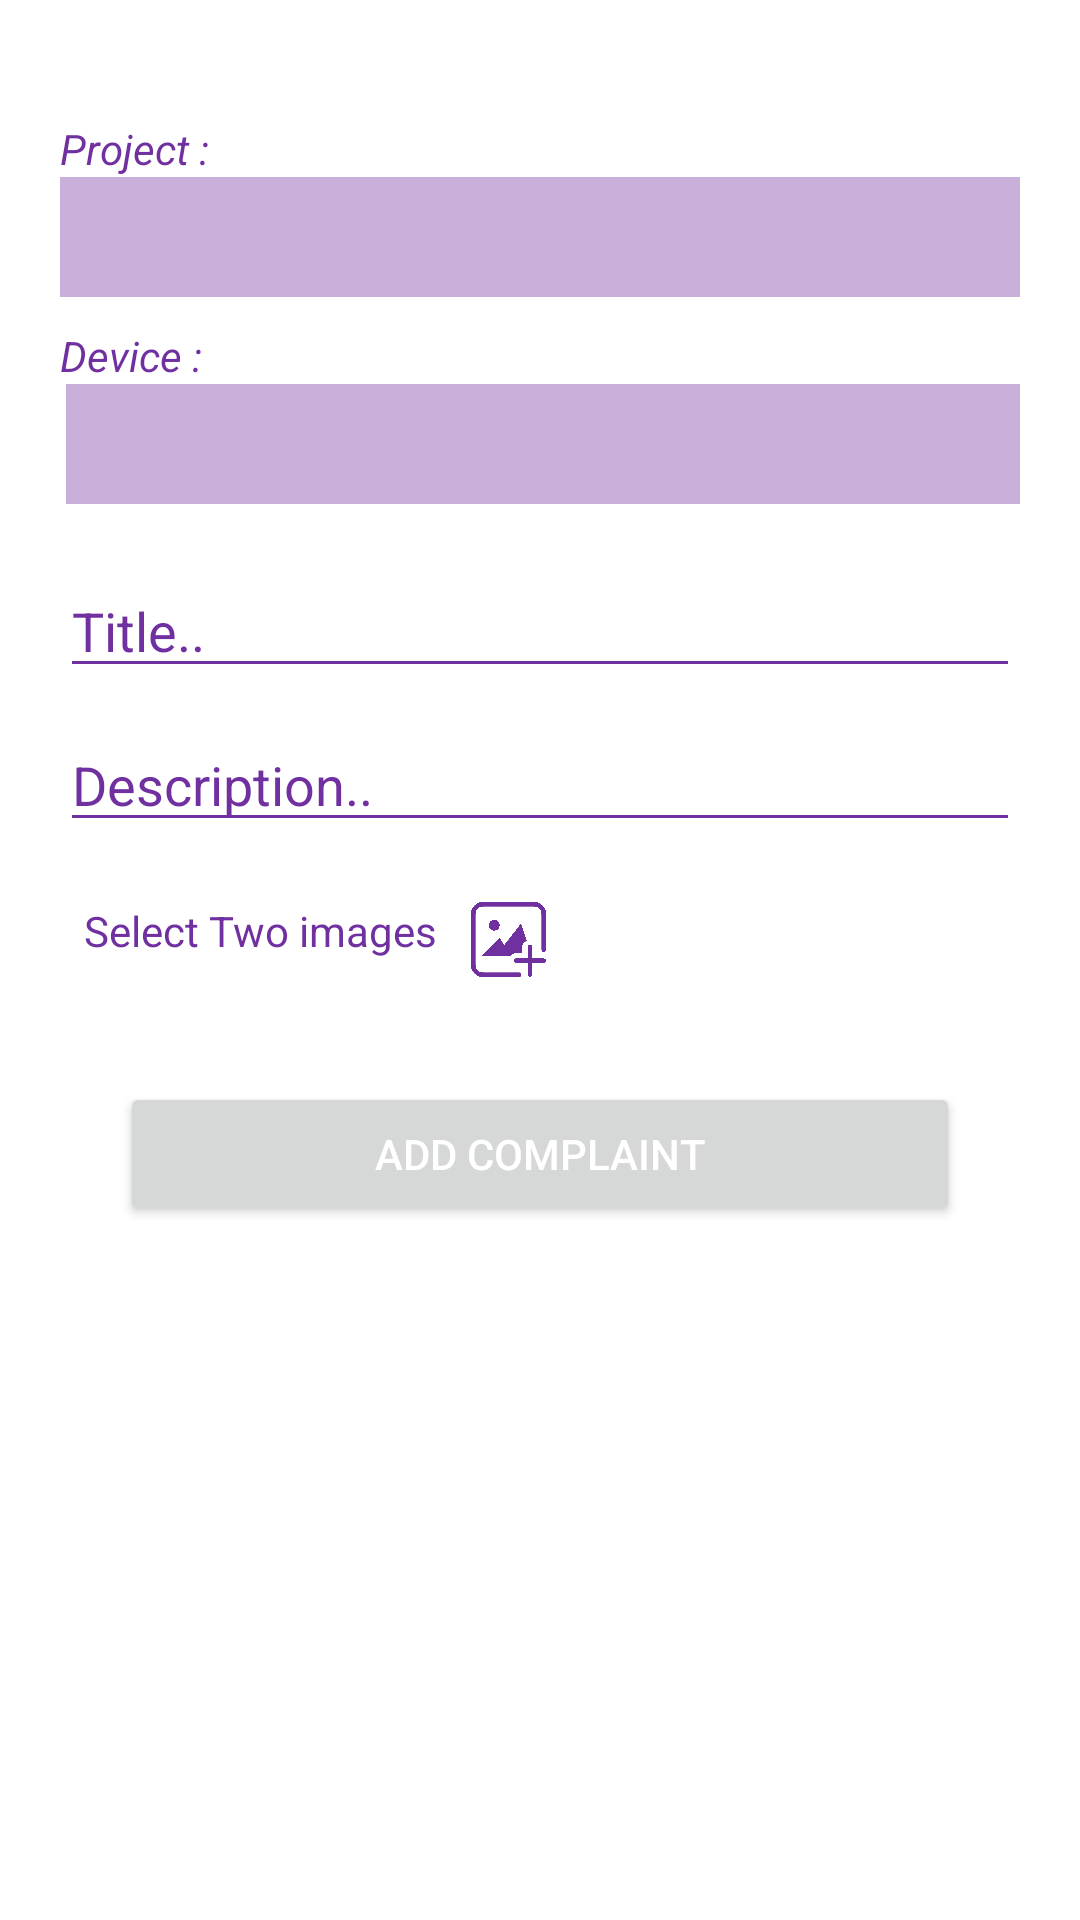

Write the Android layout XML for this screen, with the resource values it uses.
<!-- AndroidManifest.xml: application theme Theme.IDDevFire -->
<!-- res/layout/fragment_damaged.xml -->
<?xml version="1.0" encoding="utf-8"?>
<RelativeLayout xmlns:android="http://schemas.android.com/apk/res/android"
    xmlns:app="http://schemas.android.com/apk/res-auto"
    xmlns:tools="http://schemas.android.com/tools"
    android:layout_width="match_parent"
    android:layout_height="match_parent"
    tools:context=".ui.AddDemaged.DamagedFragment">

    <LinearLayout
        android:layout_width="match_parent"
        android:layout_height="match_parent"
        android:orientation="vertical"
        android:padding="20dp">

        <TextView
            android:id="@+id/selectProject_label"
            android:layout_width="142dp"
            android:layout_height="wrap_content"
            android:text="Project :"
            android:layout_marginTop="20dp"
            android:textColor="#7030A0"
            android:textStyle="italic" />

        <Spinner
            android:id="@+id/project_spinner"
            android:layout_width="match_parent"
            android:layout_height="40dp"
            android:background="#617030A0" />

        <TextView
            android:id="@+id/selectDevice_label"
            android:layout_width="142dp"
            android:layout_height="wrap_content"
            android:text="Device :"
            android:layout_marginTop="10dp"
            android:textColor="#7030A0"
            android:textStyle="italic" />

        <Spinner
            android:id="@+id/devices_spinner"
            android:layout_width="match_parent"
            android:layout_height="40dp"
            android:layout_marginStart="2dp"
            android:layout_marginLeft="2dp"
            android:background="#617030A0"/>

        <EditText
            android:id="@+id/damagedTitle_et"
            android:layout_width="match_parent"
            android:layout_height="wrap_content"
            android:layout_marginTop="20dp"
            android:backgroundTint="#7030A0"
            android:hint="Title.."
            android:inputType="textPersonName"
            android:textColorHint="#7030A0" />

        <EditText
            android:id="@+id/damagedDescription_et"
            android:layout_width="match_parent"
            android:layout_height="wrap_content"
            android:layout_marginTop="10dp"
            android:backgroundTint="#7030A0"
            android:ems="10"
            android:hint="Description.."
            android:inputType="textMultiLine"
            android:textColorHint="#7030A0" />

        <LinearLayout
            android:layout_width="match_parent"
            android:layout_height="60dp"
            >

            <TextView
                android:layout_width="wrap_content"
                android:layout_height="40dp"
                android:layout_gravity="center_vertical"
                android:layout_marginLeft="8dp"
                android:layout_marginTop="10dp"
                android:text="Select Two images "
                android:textColor="#7030a0" />

            <ImageView
                android:id="@+id/uploadImageDamaged_iv"
                android:layout_width="25dp"
                android:layout_height="25dp"
                android:layout_marginLeft="8dp"
                android:layout_marginTop="20dp"
                app:srcCompat="@drawable/upload_img" />

            <ImageView
                android:id="@+id/damagedImageUploaded1_iv"
                android:layout_marginTop="10dp"
                android:layout_width="40dp"
                android:layout_height="40dp"
                android:layout_marginLeft="40dp"
                />

            <ImageView
                android:id="@+id/damagedImageUploaded2_iv"
                android:layout_marginTop="10dp"
                android:layout_width="40dp"
                android:layout_height="40dp"
                />

        </LinearLayout>
        <Button
            android:id="@+id/addComplaint_button"
            android:layout_width="match_parent"
            android:layout_height="wrap_content"
            android:textColor="#FFF"
            android:layout_margin="20dp"
            android:text="Add Complaint" />


    </LinearLayout>

</RelativeLayout>
<!-- resources referenced by this layout -->
<resources>
  <!-- drawable upload_img: png bitmap (drawable-v21, 8586 bytes) -->
  <style name="Theme.IDDevFire" parent="Theme.MaterialComponents.Light.NoActionBar">
          
          <item name="colorPrimary">@color/purple_500</item>
          <item name="colorPrimaryVariant">@color/purple_700</item>
          <item name="colorOnPrimary">@color/white</item>
          
          <item name="colorSecondary">@color/teal_200</item>
          <item name="colorSecondaryVariant">@color/teal_700</item>
          <item name="colorOnSecondary">@color/black</item>
          
          <item name="android:statusBarColor" tools:targetApi="l">?attr/colorPrimaryVariant</item>
          
  
      </style>
  <color name="purple_500">#7030A0</color>
  <color name="purple_700">#7030A0</color>
  <color name="white">#FFFFFFFF</color>
  <color name="teal_200">#AE8FC6</color>
  <color name="teal_700">#AE8FC6</color>
  <color name="black">#FF000000</color>
</resources>
